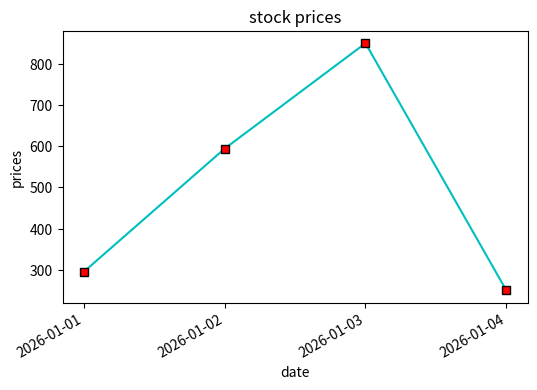

This chart was generated by the following Python code:
'''
Date & Time Plotting 
    Almost every real dataset contains dates.
    Examples: Stock prices, Weather, Website traffic, Sales, Sensor data, IoT, Automatic Date Formatting

    Instead of this,
    dates = [
        "2026-01-01",
        "2026-01-02",
        "2026-01-03",
        "2026-01-04"
    ]
    This works, but professionals usually use actual date objects.


    Use datetime:
    from datetime import datetime
    dates = [
        datetime(2026,1,1),
        datetime(2026,1,2),
        datetime(2026,1,3),
        datetime(2026,1,4)
    ]

    Now Matplotlib understands they are dates.


fig.autofmt_xdate()
    This automatically rotates and spaces date labels.
    Professionals use this constantly.


'''

import matplotlib.pyplot as plt

fig, ax = plt.subplots(figsize=(6,4))

from datetime import datetime

dates = [
    datetime(2026,1,1),
    datetime(2026,1,2),
    datetime(2026,1,3),
    datetime(2026,1,4)
]

price = [295,594,850,250]

ax.plot(dates,price,color='c', marker='s', mfc='r', mec='k')

ax.set_title('stock prices')
ax.set_xlabel('date')
ax.set_ylabel('prices')
ax.set_xticks(dates)
# ax.tick_params(
#     axis="x",
#     rotation=45
# )

fig.autofmt_xdate()

plt.show()
